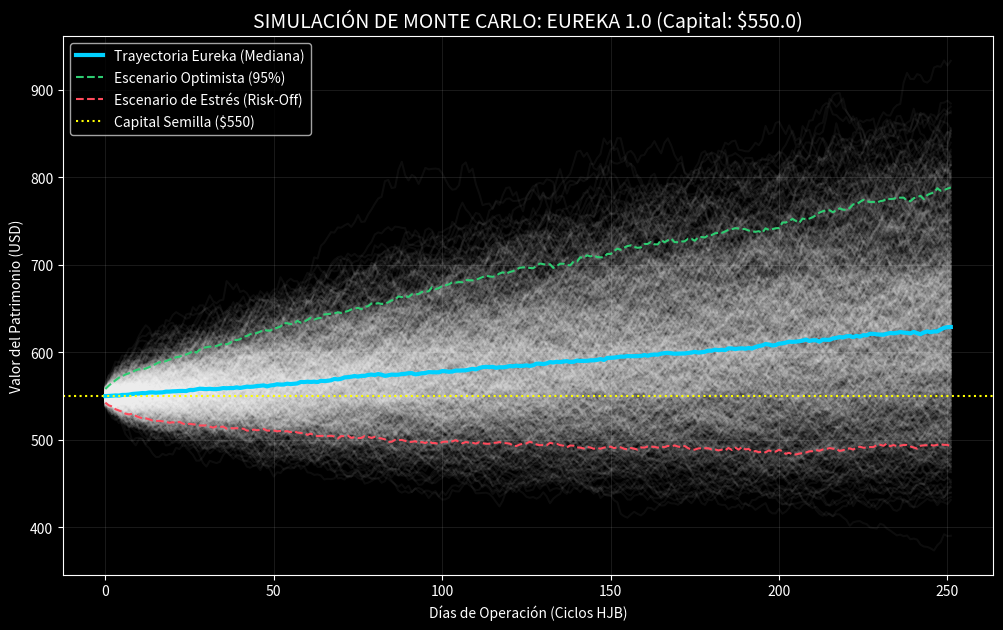

Reproduce this figure in Python.
import numpy as np
import pandas as pd
import matplotlib.pyplot as plt

# 1. CONFIGURACIÓN DEL NODO EUREKA
capital_inicial = 550.0
dias_proyeccion = 252 # Un año bursátil
escenarios = 1000

# Retornos y Volatilidades Estimadas (Triada Eureka)
# AGQ (Plata 2x), UGL (Oro 2x), GEV (Energía), Cash/Bonds
mu = np.array([0.0008, 0.0006, 0.0005, 0.0001]) # Retorno diario esperado
sigma = np.array([0.025, 0.018, 0.015, 0.002])  # Volatilidad diaria
pesos = np.array([0.25, 0.25, 0.30, 0.20])      # Tu distribución Eureka

# 2. MOTOR DE MONTE CARLO (Generación de Caminos)
retorno_portafolio = np.sum(mu * pesos)
vol_portafolio = np.sqrt(np.dot(pesos**2, sigma**2))

# Generar caminatas aleatorias (Brownian Motion)
cambios_diarios = np.random.normal(retorno_portafolio, vol_portafolio, (dias_proyeccion, escenarios))
trayectorias = capital_inicial * np.exp(np.cumsum(cambios_diarios, axis=0))

# 3. VISUALIZACIÓN DE SOBERANÍA PROYECTADA
plt.style.use('dark_background')
plt.figure(figsize=(12, 7))

# Dibujar todos los escenarios con transparencia
plt.plot(trayectorias, color='white', alpha=0.05)

# Resaltar la Mediana (El camino más probable)
mediana = np.median(trayectorias, axis=1)
plt.plot(mediana, color='#00d1ff', linewidth=3, label='Trayectoria Eureka (Mediana)')

# Resaltar el Escenario Optimista (Percentil 95)
plt.plot(np.percentile(trayectorias, 95, axis=1), color='#2ecc71', linestyle='--', label='Escenario Optimista (95%)')

# Resaltar el Escenario de Estrés (Percentil 5)
plt.plot(np.percentile(trayectorias, 5, axis=1), color='#ff4b5c', linestyle='--', label='Escenario de Estrés (Risk-Off)')

plt.axhline(y=capital_inicial, color='yellow', linestyle=':', label='Capital Semilla ($550)')
plt.title(f'SIMULACIÓN DE MONTE CARLO: EUREKA 1.0 (Capital: ${capital_inicial})', fontsize=14)
plt.xlabel('Días de Operación (Ciclos HJB)')
plt.ylabel('Valor del Patrimonio (USD)')
plt.legend(loc='upper left')
plt.grid(alpha=0.1)

plt.savefig('simulacion_montecarlo_eureka.png', dpi=300)
final_avg = mediana[-1]
print(f"\n[+] Simulación Completada.")
print(f"[+] Valor Mediano Proyectado a 1 año: ${final_avg:.2f} USD")
print(f"[+] Probabilidad de Retorno Positivo: {np.mean(trayectorias[-1] > capital_inicial)*100:.1f}%")
